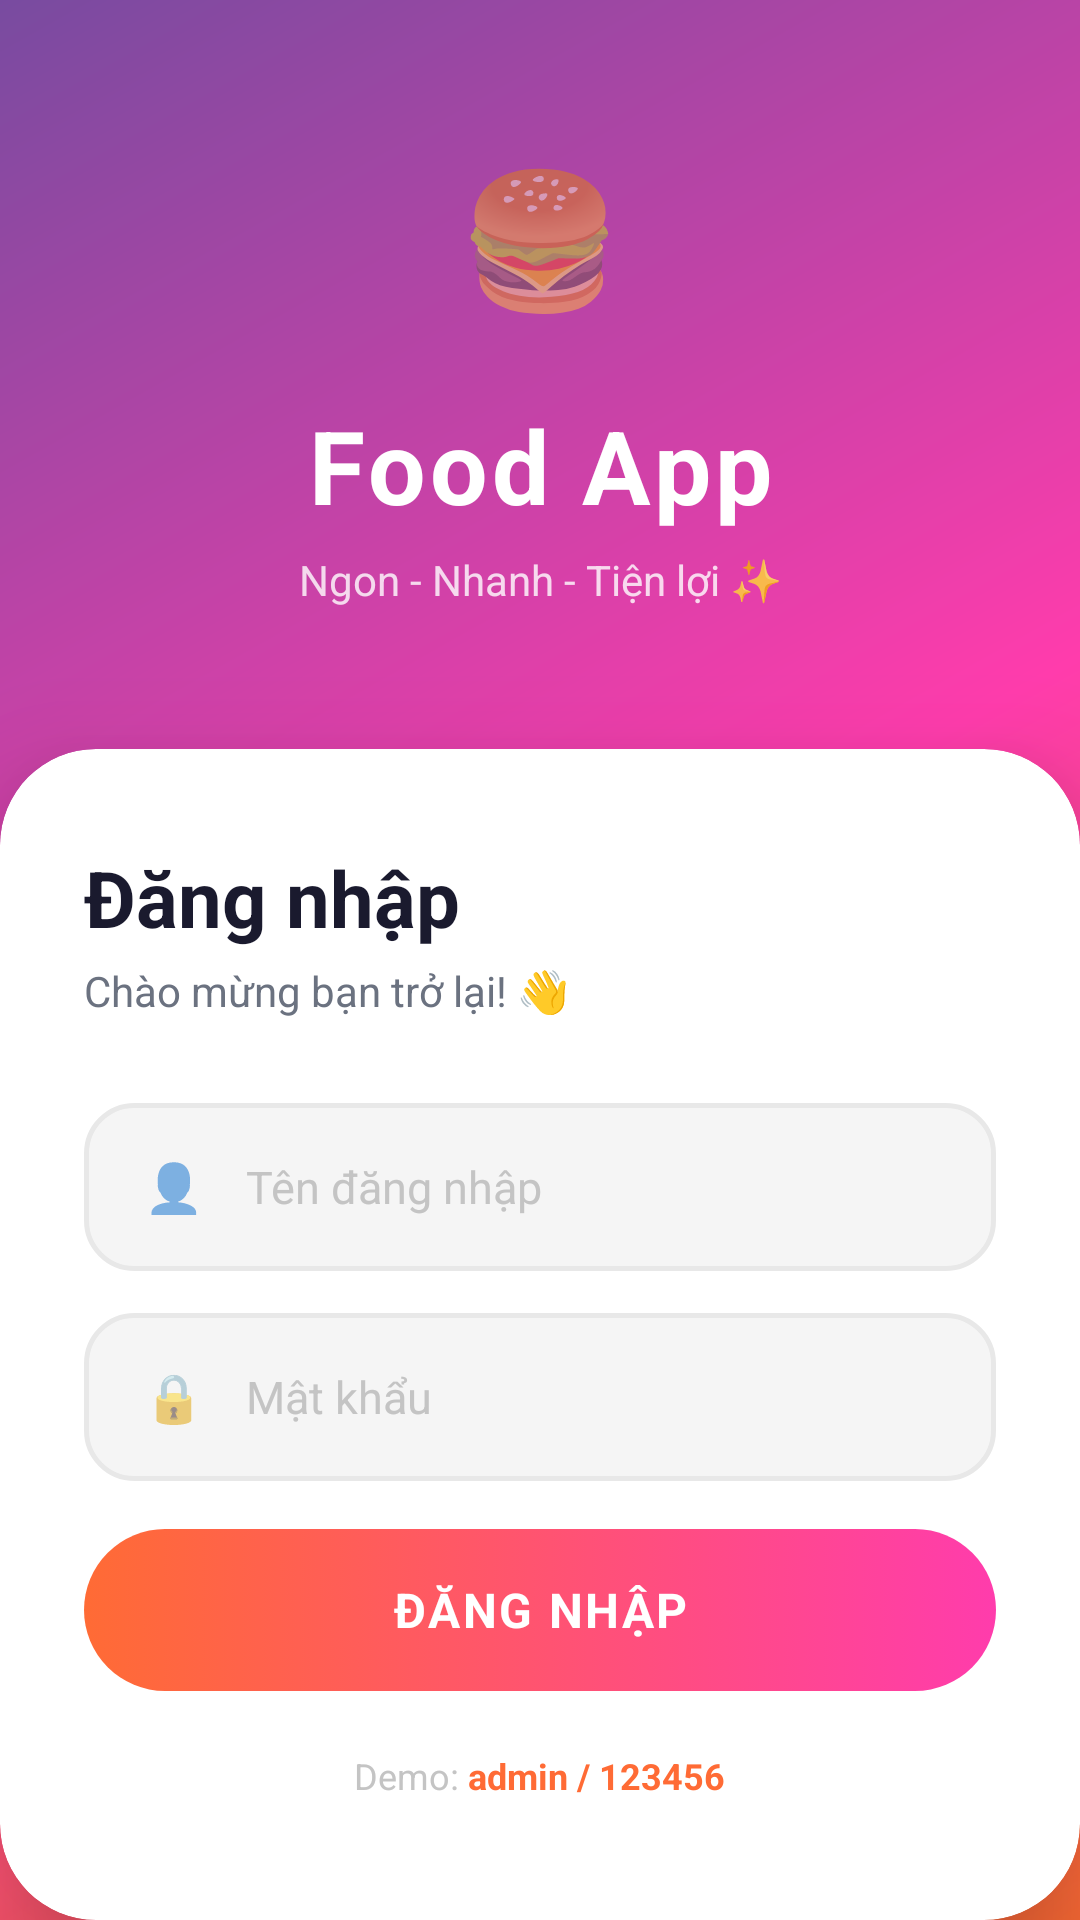

Android layout source for this screen:
<!-- AndroidManifest.xml: application theme Theme.Lab4 -->
<!-- res/layout/activity_login.xml -->
<?xml version="1.0" encoding="utf-8"?>
<androidx.constraintlayout.widget.ConstraintLayout
    xmlns:android="http://schemas.android.com/apk/res/android"
    xmlns:app="http://schemas.android.com/apk/res-auto"
    android:id="@+id/root_login"
    android:layout_width="match_parent"
    android:layout_height="match_parent"
    android:background="@drawable/bg_gradient_login">

    
    <View
        android:id="@+id/circle_top_right"
        android:layout_width="180dp"
        android:layout_height="180dp"
        android:background="@drawable/bg_circle_white"
        android:alpha="0.08"
        app:layout_constraintEnd_toEndOf="parent"
        app:layout_constraintTop_toTopOf="parent"
        android:layout_marginTop="-60dp"
        android:layout_marginEnd="-60dp"/>

    <View
        android:id="@+id/circle_left"
        android:layout_width="120dp"
        android:layout_height="120dp"
        android:background="@drawable/bg_circle_white"
        android:alpha="0.06"
        app:layout_constraintStart_toStartOf="parent"
        app:layout_constraintTop_toTopOf="parent"
        android:layout_marginTop="80dp"
        android:layout_marginStart="-40dp"/>

    
    <LinearLayout
        android:id="@+id/layout_brand"
        android:layout_width="wrap_content"
        android:layout_height="wrap_content"
        android:orientation="vertical"
        android:gravity="center"
        app:layout_constraintStart_toStartOf="parent"
        app:layout_constraintEnd_toEndOf="parent"
        app:layout_constraintTop_toTopOf="parent"
        app:layout_constraintBottom_toTopOf="@id/card_login"
        app:layout_constraintVertical_bias="0.45">

        <TextView
            android:id="@+id/tv_logo_icon"
            android:layout_width="80dp"
            android:layout_height="80dp"
            android:gravity="center"
            android:text="🍔"
            android:textSize="44sp"
            android:background="@drawable/bg_circle_white"
            android:alpha="0.95"/>

        <TextView
            android:id="@+id/tv_app_name"
            android:layout_width="wrap_content"
            android:layout_height="wrap_content"
            android:text="Food App"
            android:textColor="@color/text_white"
            android:textSize="34sp"
            android:textStyle="bold"
            android:letterSpacing="0.04"
            android:layout_marginTop="14dp"/>

        <TextView
            android:id="@+id/tv_tagline"
            android:layout_width="wrap_content"
            android:layout_height="wrap_content"
            android:text="Ngon - Nhanh - Tiện lợi ✨"
            android:textColor="#CCFFFFFF"
            android:textSize="14sp"
            android:layout_marginTop="6dp"/>
    </LinearLayout>

    
    <androidx.cardview.widget.CardView
        android:id="@+id/card_login"
        android:layout_width="0dp"
        android:layout_height="wrap_content"
        android:layout_marginHorizontal="0dp"
        app:cardCornerRadius="32dp"
        app:cardElevation="24dp"
        app:cardBackgroundColor="@color/bg_card"
        app:layout_constraintStart_toStartOf="parent"
        app:layout_constraintEnd_toEndOf="parent"
        app:layout_constraintBottom_toBottomOf="parent">

        <LinearLayout
            android:layout_width="match_parent"
            android:layout_height="wrap_content"
            android:orientation="vertical"
            android:paddingHorizontal="28dp"
            android:paddingTop="32dp"
            android:paddingBottom="40dp">

            <TextView
                android:layout_width="wrap_content"
                android:layout_height="wrap_content"
                android:text="Đăng nhập"
                android:textColor="@color/text_primary"
                android:textSize="26sp"
                android:textStyle="bold"/>

            <TextView
                android:layout_width="wrap_content"
                android:layout_height="wrap_content"
                android:text="Chào mừng bạn trở lại! 👋"
                android:textColor="@color/text_secondary"
                android:textSize="14sp"
                android:layout_marginTop="4dp"
                android:layout_marginBottom="28dp"/>

            
            <LinearLayout
                android:id="@+id/layout_username"
                android:layout_width="match_parent"
                android:layout_height="56dp"
                android:orientation="horizontal"
                android:gravity="center_vertical"
                android:background="@drawable/bg_input_modern"
                android:paddingHorizontal="16dp"
                android:layout_marginBottom="14dp">

                <TextView
                    android:layout_width="28dp"
                    android:layout_height="28dp"
                    android:gravity="center"
                    android:text="👤"
                    android:textSize="16sp"/>

                <EditText
                    android:id="@+id/et_username"
                    android:layout_width="0dp"
                    android:layout_height="match_parent"
                    android:layout_weight="1"
                    android:background="@null"
                    android:hint="Tên đăng nhập"
                    android:textColorHint="@color/text_hint"
                    android:textColor="@color/text_primary"
                    android:textSize="15sp"
                    android:inputType="text"
                    android:paddingStart="10dp"
                    android:importantForAutofill="no"/>
            </LinearLayout>

            
            <LinearLayout
                android:id="@+id/layout_password"
                android:layout_width="match_parent"
                android:layout_height="56dp"
                android:orientation="horizontal"
                android:gravity="center_vertical"
                android:background="@drawable/bg_input_modern"
                android:paddingHorizontal="16dp"
                android:layout_marginBottom="8dp">

                <TextView
                    android:layout_width="28dp"
                    android:layout_height="28dp"
                    android:gravity="center"
                    android:text="🔒"
                    android:textSize="16sp"/>

                <EditText
                    android:id="@+id/et_password"
                    android:layout_width="0dp"
                    android:layout_height="match_parent"
                    android:layout_weight="1"
                    android:background="@null"
                    android:hint="Mật khẩu"
                    android:textColorHint="@color/text_hint"
                    android:textColor="@color/text_primary"
                    android:textSize="15sp"
                    android:inputType="textPassword"
                    android:paddingStart="10dp"
                    android:importantForAutofill="no"/>
            </LinearLayout>

            
            <TextView
                android:id="@+id/tv_error"
                android:layout_width="match_parent"
                android:layout_height="wrap_content"
                android:text=""
                android:textColor="@color/error"
                android:textSize="13sp"
                android:visibility="gone"
                android:layout_marginBottom="12dp"
                android:paddingStart="4dp"/>

            
            <Button
                android:id="@+id/btn_login"
                android:layout_width="match_parent"
                android:layout_height="54dp"
                android:background="@drawable/bg_button_gradient"
                android:text="Đăng nhập"
                android:textColor="@color/text_white"
                android:textSize="16sp"
                android:textStyle="bold"
                android:letterSpacing="0.05"
                android:layout_marginTop="8dp"
                android:stateListAnimator="@null"/>

            
            <LinearLayout
                android:layout_width="wrap_content"
                android:layout_height="wrap_content"
                android:orientation="horizontal"
                android:gravity="center"
                android:layout_gravity="center"
                android:layout_marginTop="20dp">

                <TextView
                    android:layout_width="wrap_content"
                    android:layout_height="wrap_content"
                    android:text="Demo: "
                    android:textColor="@color/text_hint"
                    android:textSize="12sp"/>

                <TextView
                    android:id="@+id/tv_demo_hint"
                    android:layout_width="wrap_content"
                    android:layout_height="wrap_content"
                    android:text="admin / 123456"
                    android:textColor="@color/primary"
                    android:textSize="12sp"
                    android:textStyle="bold"/>
            </LinearLayout>

        </LinearLayout>
    </androidx.cardview.widget.CardView>

</androidx.constraintlayout.widget.ConstraintLayout>
<!-- resources referenced by this layout -->
<resources>
  <color name="bg_card">#FFFFFF</color>
  <color name="error">#EF476F</color>
  <color name="primary">#FF6B35</color>
  <color name="text_hint">#C4C4C4</color>
  <color name="text_primary">#1A1A2E</color>
  <color name="text_secondary">#6B7280</color>
  <color name="text_white">#FFFFFF</color>
  <!-- drawable bg_button_gradient (drawable) -->
  <?xml version="1.0" encoding="utf-8"?>
  <selector xmlns:android="http://schemas.android.com/apk/res/android">
      <item android:state_pressed="true">
          <shape android:shape="rectangle">
              <gradient android:angle="0"
                  android:startColor="#E8521C"
                  android:endColor="#D4359A"
                  android:type="linear"/>
              <corners android:radius="100dp"/>
          </shape>
      </item>
      <item>
          <shape android:shape="rectangle">
              <gradient android:angle="0"
                  android:startColor="#FF6B35"
                  android:endColor="#FF3CAC"
                  android:type="linear"/>
              <corners android:radius="100dp"/>
          </shape>
      </item>
  </selector>
  <!-- drawable bg_gradient_login (drawable) -->
  <?xml version="1.0" encoding="utf-8"?>
  <shape xmlns:android="http://schemas.android.com/apk/res/android"
      android:shape="rectangle">
      <gradient
          android:angle="135"
          android:startColor="#FF6B35"
          android:centerColor="#FF3CAC"
          android:endColor="#784BA0"
          android:type="linear" />
  </shape>
  <!-- drawable bg_input_modern (drawable) -->
  <?xml version="1.0" encoding="utf-8"?>
  <selector xmlns:android="http://schemas.android.com/apk/res/android">
      <item android:state_focused="true">
          <shape android:shape="rectangle">
              <solid android:color="#FFFFFF" />
              <corners android:radius="16dp" />
              <stroke android:width="2dp" android:color="#FF6B35" />
          </shape>
      </item>
      <item>
          <shape android:shape="rectangle">
              <solid android:color="#F5F5F5" />
              <corners android:radius="16dp" />
              <stroke android:width="1.5dp" android:color="#E8E8E8" />
          </shape>
      </item>
  </selector>
  <style name="Theme.Lab4" parent="Theme.MaterialComponents.DayNight.NoActionBar">
          <item name="colorPrimary">@color/primary</item>
          <item name="colorPrimaryVariant">@color/primary_dark</item>
          <item name="colorOnPrimary">@color/text_white</item>
          <item name="colorSecondary">@color/secondary</item>
          <item name="colorOnSecondary">@color/text_primary</item>
          <item name="android:statusBarColor">@color/primary</item>
          <item name="android:navigationBarColor">@color/nav_bg</item>
          <item name="android:windowBackground">@color/bg_main</item>
          <item name="android:fontFamily">sans-serif</item>
      </style>
  <color name="primary_dark">#E8521C</color>
  <color name="secondary">#FFBE0B</color>
  <color name="nav_bg">#FFFFFF</color>
  <color name="bg_main">#F7F3F0</color>
</resources>
